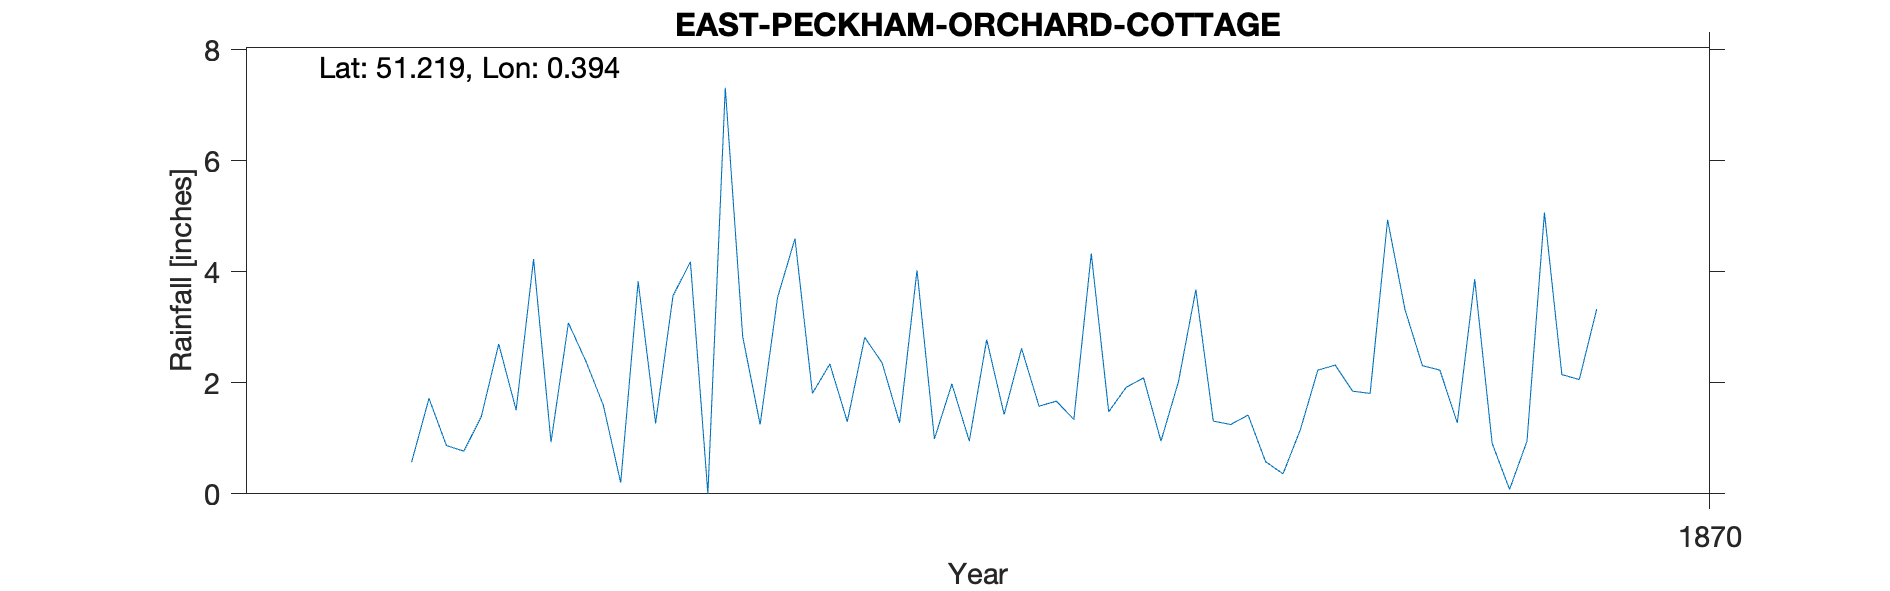

The file beside this chart, header and first rows:
EAST-PECKHAM-ORCHARD-COTTAGE, , , , , , , , , , 
Grid ref, TQ673494, Long, 0.3942, Lat, 51.22, Elevation, 30, ft, , 
Station no, RR6899, , , , , , , , , 
, 1860, 1861, 1862, 1863, 1864, 1865, 1866, 1867, 1868, 1869
January, , , , , , 3.08, 3.54, 2.78, 3.68, 3.32
February, , , , , , 2.39, 4.6, 1.43, 1.31, 2.31
March, , , , , , 1.6, 1.81, 2.62, 1.25, 2.23
April, , , , , 0.57, 0.2, 2.34, 1.58, 1.42, 1.28
May, , , , , 1.72, 3.83, 1.3, 1.67, 0.58, 3.87
June, , , , , 0.87, 1.27, 2.82, 1.34, 0.36, 0.91
July, , , , , 0.77, 3.57, 2.36, 4.33, 1.16, 0.08
August, , , , , 1.39, 4.18, 1.28, 1.48, 2.23, 0.95
September, , , , , 2.7, 0, 4.03, 1.92, 2.32, 5.07
October, , , , , 1.51, 7.32, 0.99, 2.09, 1.85, 2.15
November, , , , , 4.23, 2.83, 1.98, 0.95, 1.81, 2.06
December, , , , , 0.93, 1.25, 0.95, 2.02, 4.94, 3.33
Total, , , , , , 31.52, 28, 24.21, 22.91, 27.56
